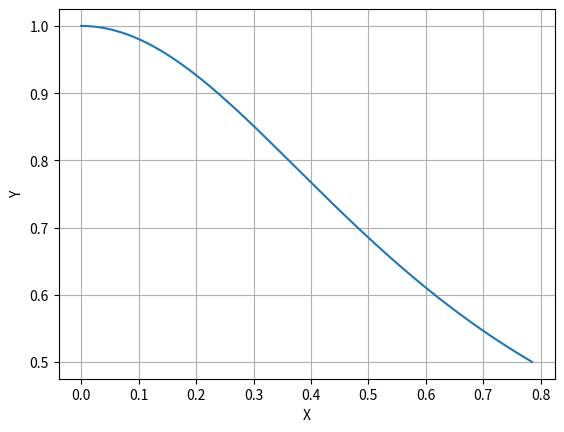

Source code (Python):
# Интегрирование. Определенный интеграл. Вариант 19.
from scipy import integrate
from matplotlib import pyplot as plt
import numpy as np


def f(x):
    return 1 / (1 + 2 * np.sin(x) ** 2)


v, err = integrate.quad(f, 0, np.pi / 4)
x = []
y = []
h = 0
print("Решение = ", v)
while h < np.pi / 4:
    x.append(h)
    y.append(f(h))
    h += 0.001
fig, ax = plt.subplots()
ax.plot(x, y)
ax.grid()

ax.set_xlabel('X')
ax.set_ylabel('Y')

plt.show()
